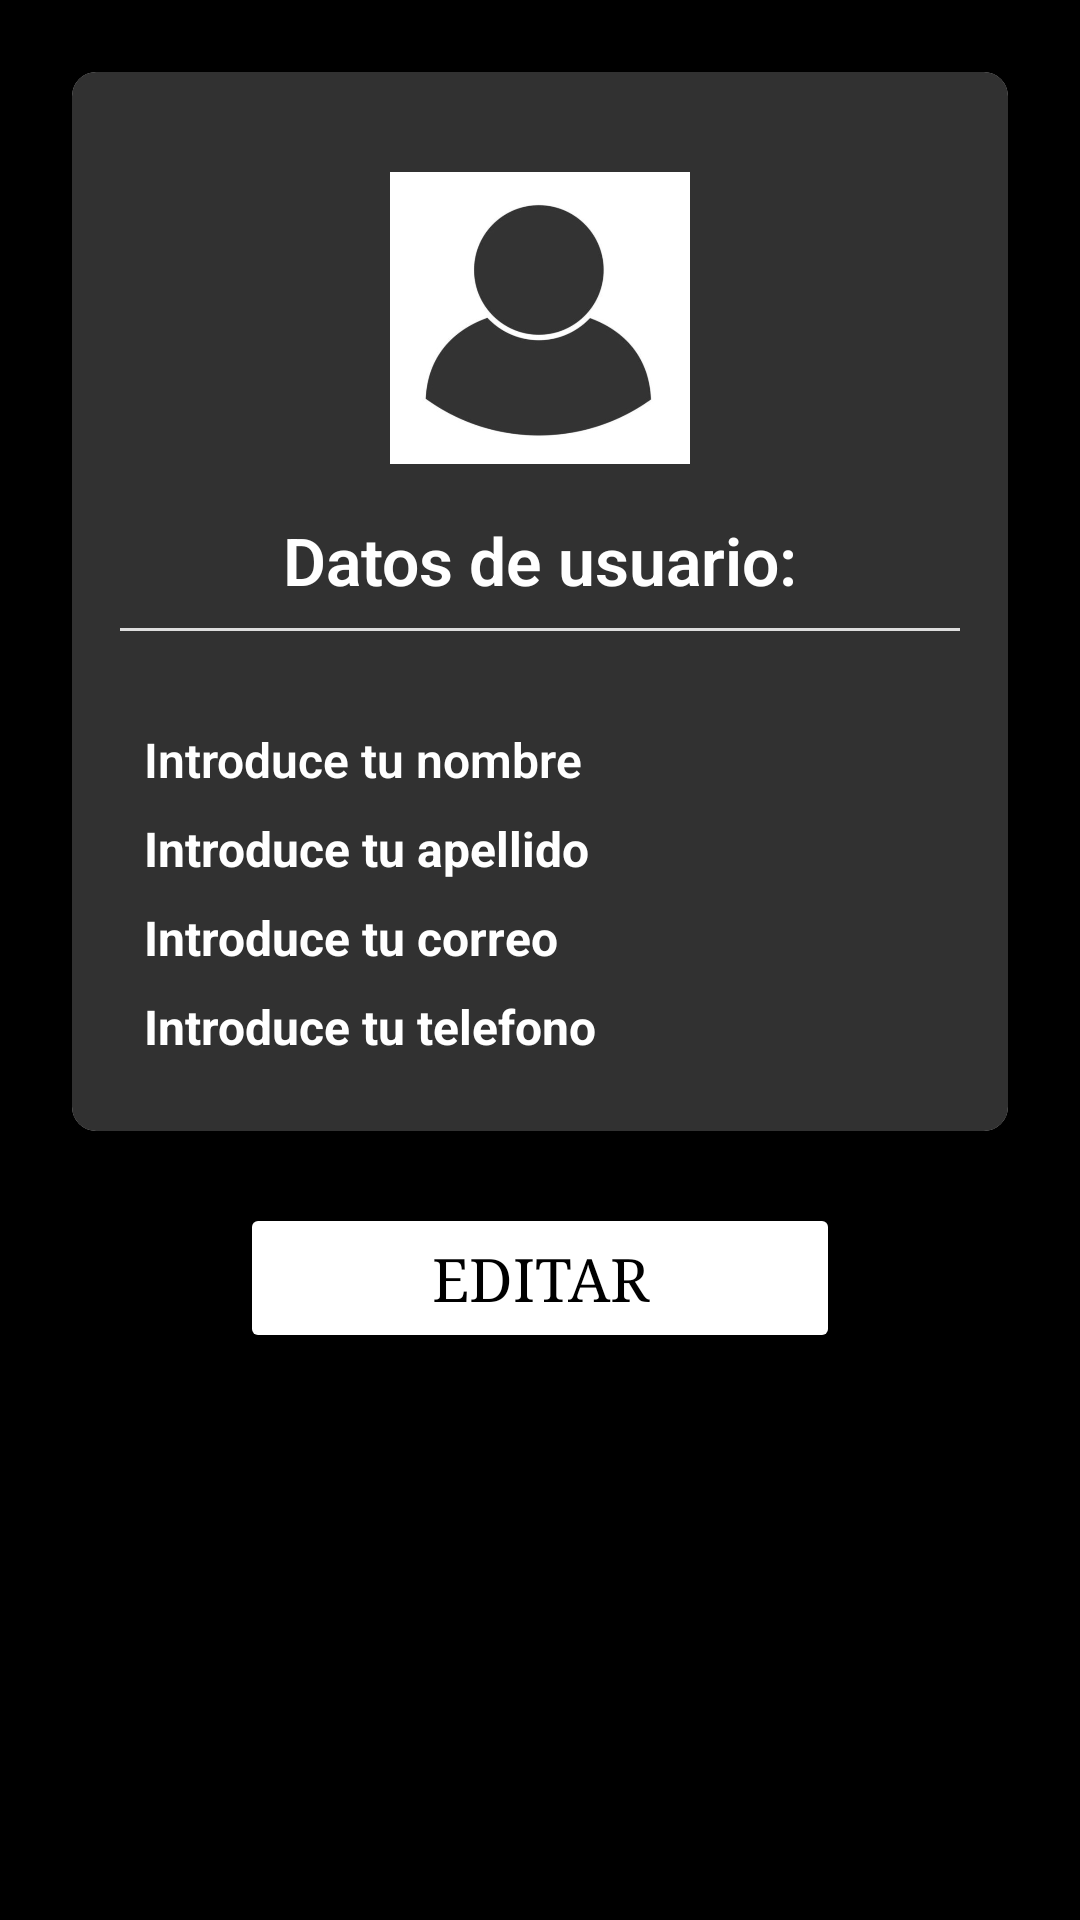

Write the Android layout XML for this screen, with the resource values it uses.
<!-- AndroidManifest.xml: application theme Theme.ClothesMarket -->
<!-- res/layout/fragment_perfil.xml -->
<?xml version="1.0" encoding="utf-8"?>
<FrameLayout xmlns:android="http://schemas.android.com/apk/res/android"
    xmlns:app="http://schemas.android.com/apk/res-auto"
    xmlns:tools="http://schemas.android.com/tools"
    android:layout_width="match_parent"
    android:layout_height="match_parent">

    <ScrollView
        android:layout_width="match_parent"
        android:layout_height="match_parent"
        android:background="@color/black"
        android:fillViewport="true">

        <LinearLayout
            android:layout_width="match_parent"
            android:layout_height="wrap_content"
            android:orientation="vertical"
            android:gravity="center_horizontal"
            android:padding="16dp">

            <androidx.cardview.widget.CardView
                android:layout_width="match_parent"
                android:layout_height="wrap_content"
                android:layout_margin="8dp"
                app:cardCornerRadius="8dp"
                app:cardElevation="4dp"
                android:background="@color/bluedark">

                <LinearLayout
                    android:layout_width="match_parent"
                    android:layout_height="wrap_content"
                    android:background="@color/graydark"
                    android:gravity="center_horizontal"
                    android:orientation="vertical"
                    android:padding="16dp">

                    <ImageView
                        android:id="@+id/iv_logo_registro"
                        android:layout_width="100dp"
                        android:layout_height="100dp"
                        android:layout_marginTop="16dp"
                        android:src="@drawable/ic_user" />

                    <TextView
                        android:id="@+id/tv_user_profile"
                        android:layout_width="match_parent"
                        android:layout_height="wrap_content"
                        android:layout_marginTop="16dp"
                        android:fontFamily="sans-serif-light"
                        android:gravity="center"
                        android:text="@string/userInfo"
                        android:textColor="@color/white"
                        android:textSize="22sp"
                        android:textStyle="bold" />

                    <View
                        android:layout_width="match_parent"
                        android:layout_height="1dp"
                        android:layout_marginTop="8dp"
                        android:layout_marginBottom="16dp"
                        android:background="#DDDDDD" />

                    <LinearLayout
                        android:layout_width="match_parent"
                        android:layout_height="wrap_content"
                        android:orientation="vertical"
                        android:padding="8dp">

                        <TextView
                            android:id="@+id/tv_name"
                            android:layout_width="match_parent"
                            android:layout_height="wrap_content"
                            android:layout_marginTop="8dp"
                            android:ems="10"
                            android:fontFamily="sans-serif-light"
                            android:inputType="text"
                            android:text="@string/hintName"
                            android:textColor="@color/white"
                            android:textSize="16sp"
                            android:textStyle="bold" />

                        <TextView
                            android:id="@+id/tv_lastname"
                            android:layout_width="match_parent"
                            android:layout_height="wrap_content"
                            android:layout_marginTop="8dp"
                            android:ems="10"
                            android:inputType="text"
                            android:text="@string/hintLastName"
                            android:textColor="@color/white"
                            android:textSize="16sp"
                            android:textStyle="bold" />

                        <TextView
                            android:id="@+id/tv_email"
                            android:layout_width="match_parent"
                            android:layout_height="wrap_content"
                            android:layout_marginTop="8dp"
                            android:ems="10"
                            android:inputType="textEmailAddress"
                            android:text="@string/hintEmail"
                            android:textColor="@color/white"
                            android:textSize="16sp"
                            android:textStyle="bold" />

                        <TextView
                            android:id="@+id/tv_phone"
                            android:layout_width="match_parent"
                            android:layout_height="wrap_content"
                            android:layout_marginTop="8dp"
                            android:ems="10"
                            android:inputType="number"
                            android:text="@string/hintPhone"
                            android:textColor="@color/white"
                            android:textSize="16sp"
                            android:textStyle="bold" />
                    </LinearLayout>
                </LinearLayout>
            </androidx.cardview.widget.CardView>

            <Button
                android:id="@+id/bt_edit"
                android:layout_width="200dp"
                android:layout_height="50dp"
                android:layout_marginTop="16dp"
                android:backgroundTint="@color/white"
                android:fontFamily="serif"
                android:padding="1dp"
                android:text="@string/edit"
                android:textColor="@color/black"
                android:textSize="20sp"
                app:cornerRadius="30dp"
                app:strokeWidth="3dp" />
        </LinearLayout>
    </ScrollView>
</FrameLayout>
<!-- resources referenced by this layout -->
<resources>
  <color name="black">#000000</color>
  <color name="bluedark">#5178EE</color>
  <color name="graydark">#313131</color>
  <color name="white">#FFFFFF</color>
  <!-- drawable ic_user: jpg bitmap (drawable, 17567 bytes) -->
  <string name="edit">Editar</string>
  <string name="hintEmail">Introduce tu correo</string>
  <string name="hintLastName">Introduce tu apellido</string>
  <string name="hintName">Introduce tu nombre</string>
  <string name="hintPhone">Introduce tu telefono</string>
  <string name="userInfo">Datos de usuario:</string>
  <style name="Theme.ClothesMarket" parent="Base.Theme.ClothesMarket" />
  <style name="Base.Theme.ClothesMarket" parent="Theme.Material3.DayNight.NoActionBar">
          
          
      </style>
</resources>
